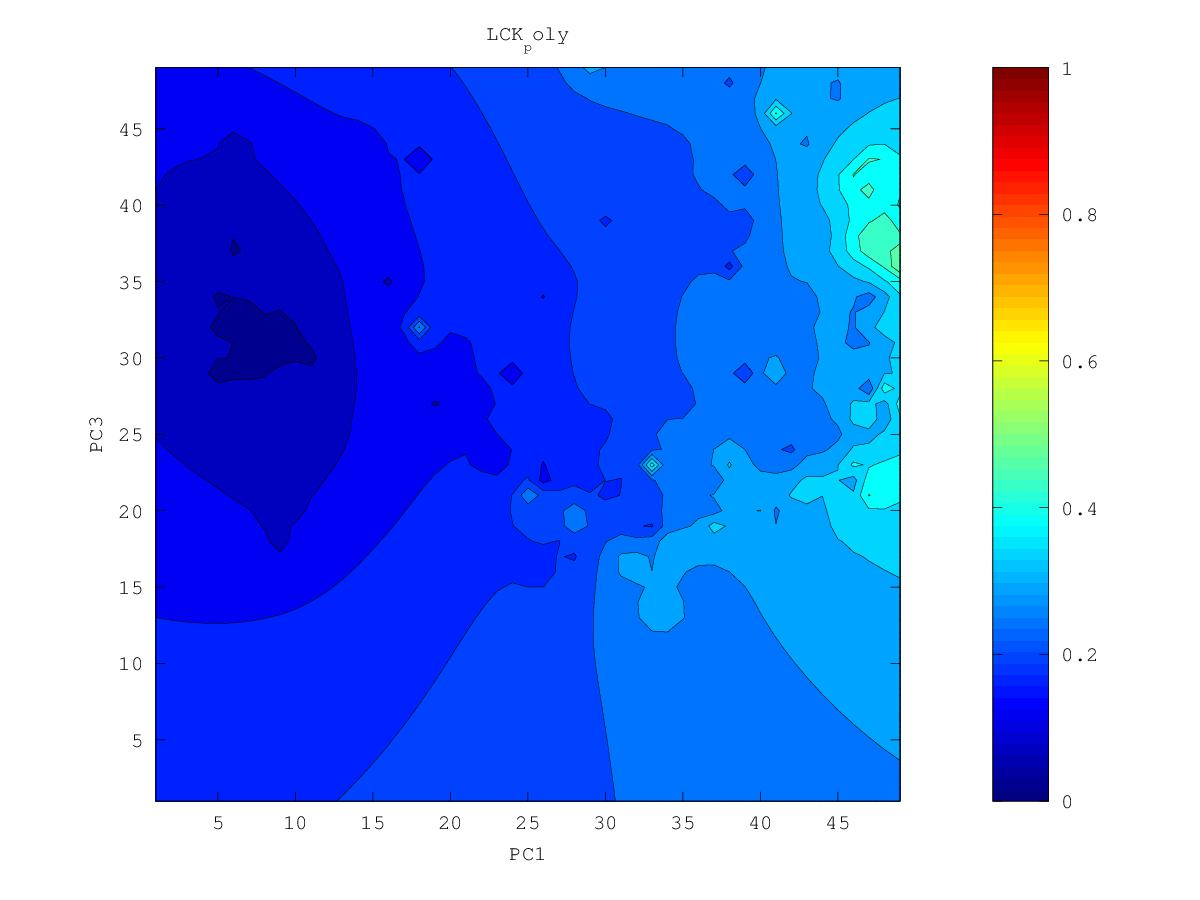

Source data for this figure (header and first rows):
0.318454124017, 0.324267229888, 0.331510275761, 0.340649428491, 0.3522603146, 0.366640404924, 0.380163359682, 0.386093178082, 0.380577799852, 0.370996545151, 0.401429119074, 0.426746583789, 0.501893501377, 0.511329178483, 0.400711536727, 0.370664941121, 0.37157868811, 0.351666714183, 0.346210600922, 0.348608914677, 0.332810274269, 0.360866825293, 0.394322056388, 0.369903943793
0.315, 0.3204, 0.3278, 0.3379, 0.3521, 0.3758, 0.4201, 0.3999, 0.4009, 0.4055, 0.4372, 0.4525, 0.4427, 0.4276, 0.371, 0.3119, 0.3323, 0.3659, 0.3021, 0.3234, 0.3297, 0.4039, 0.3128, 0.3023
0.3102, 0.3145, 0.3215, 0.3321, 0.3471, 0.3723, 0.4246, 0.4077, 0.431, 0.4132, 0.4149, 0.4543, 0.4471, 0.3834, 0.3355, 0.2674, 0.3007, 0.3101, 0.2851, 0.292, 0.3124, 0.2471, 0.3457, 0.3631
0.3041, 0.3044, 0.3101, 0.3228, 0.3367, 0.3539, 0.3754, 0.4228, 0.4133, 0.3861, 0.3855, 0.405, 0.3993, 0.3567, 0.3215, 0.2913, 0.2839, 0.2831, 0.2789, 0.2964, 0.3024, 0.3074, 0.3373, 0.342
0.2979, 0.2833, 0.2808, 0.312, 0.3243, 0.3362, 0.3516, 0.3733, 0.3728, 0.3588, 0.3498, 0.3489, 0.347, 0.3304, 0.3138, 0.3016, 0.2956, 0.2934, 0.2931, 0.2965, 0.3001, 0.3032, 0.303, 0.2927
0.2959, 0.29, 0.2923, 0.3061, 0.3103, 0.3166, 0.3285, 0.3373, 0.3388, 0.3335, 0.3154, 0.3074, 0.3184, 0.2976, 0.2926, 0.2924, 0.2891, 0.2903, 0.2899, 0.2902, 0.2922, 0.2925, 0.2822, 0.2772
0.2962, 0.2988, 0.3043, 0.3073, 0.2907, 0.2816, 0.3097, 0.316, 0.3172, 0.3148, 0.3095, 0.306, 0.3032, 0.2925, 0.287, 0.2753, 0.2703, 0.2831, 0.2798, 0.2729, 0.281, 0.2832, 0.2793, 0.2735
0.2953, 0.3014, 0.3169, 0.3321, 0.3036, 0.2926, 0.2976, 0.2998, 0.3, 0.2987, 0.2966, 0.2946, 0.2923, 0.2887, 0.2849, 0.2801, 0.2779, 0.2774, 0.2703, 0.2541, 0.2708, 0.2747, 0.2577, 0.2682
0.2915, 0.298, 0.3226, 0.4258, 0.3077, 0.2909, 0.2865, 0.2845, 0.2837, 0.2822, 0.2805, 0.2804, 0.2805, 0.2799, 0.2788, 0.2774, 0.2759, 0.273, 0.2487, 0.2936, 0.3163, 0.276, 0.2657, 0.2693
0.2839, 0.286, 0.2942, 0.2975, 0.2857, 0.2785, 0.2723, 0.2632, 0.2657, 0.263, 0.2567, 0.2626, 0.2667, 0.269, 0.2705, 0.2714, 0.2713, 0.2702, 0.269, 0.277, 0.2791, 0.273, 0.2712, 0.2716
0.27, 0.2656, 0.2726, 0.2653, 0.2465, 0.2641, 0.2597, 0.2123, 0.2511, 0.2474, 0.2214, 0.2324, 0.2504, 0.2546, 0.2601, 0.2642, 0.2658, 0.2661, 0.2658, 0.2619, 0.2008, 0.2644, 0.2687, 0.2719
0.2547, 0.2339, 0.2608, 0.2563, 0.2476, 0.2564, 0.2552, 0.2503, 0.2487, 0.2445, 0.2374, 0.2289, 0.2391, 0.1804, 0.2485, 0.2571, 0.2599, 0.2609, 0.2606, 0.2583, 0.2557, 0.2604, 0.2645, 0.2692
0.2625, 0.2573, 0.2581, 0.2563, 0.2538, 0.2527, 0.251, 0.2484, 0.2449, 0.2377, 0.2259, 0.2332, 0.2373, 0.2379, 0.2456, 0.2515, 0.2542, 0.2554, 0.2555, 0.2549, 0.2545, 0.2554, 0.2581, 0.2631
0.2623, 0.2586, 0.2561, 0.2535, 0.2502, 0.247, 0.2449, 0.2434, 0.2403, 0.2323, 0.2097, 0.2264, 0.2332, 0.2387, 0.2432, 0.2466, 0.2487, 0.2497, 0.25, 0.2495, 0.2484, 0.2462, 0.2468, 0.2539
0.259, 0.2562, 0.2533, 0.2497, 0.2445, 0.2363, 0.234, 0.2373, 0.2364, 0.2322, 0.2257, 0.1974, 0.2242, 0.2349, 0.2391, 0.2417, 0.2432, 0.244, 0.2441, 0.2435, 0.2415, 0.2332, 0.2174, 0.2429
0.2558, 0.2535, 0.2504, 0.2462, 0.2395, 0.2188, 0.2157, 0.2321, 0.2328, 0.2305, 0.2266, 0.2208, 0.2254, 0.2314, 0.2346, 0.2365, 0.2376, 0.2382, 0.2382, 0.2374, 0.2357, 0.232, 0.2299, 0.2405
0.254, 0.2517, 0.2482, 0.2438, 0.2382, 0.231, 0.2284, 0.2301, 0.2295, 0.2276, 0.2254, 0.2243, 0.2256, 0.2279, 0.2298, 0.2311, 0.2319, 0.2322, 0.2321, 0.2314, 0.23, 0.2273, 0.2184, 0.2153
0.2552, 0.2516, 0.2468, 0.242, 0.2373, 0.233, 0.23, 0.2281, 0.2259, 0.2229, 0.2202, 0.2202, 0.2218, 0.2234, 0.2246, 0.2254, 0.2259, 0.226, 0.2258, 0.2251, 0.2238, 0.2217, 0.2186, 0.2182
0.2625, 0.2539, 0.2462, 0.2402, 0.2354, 0.2315, 0.2282, 0.2252, 0.2218, 0.2161, 0.205, 0.2111, 0.2162, 0.218, 0.2188, 0.2193, 0.2196, 0.2196, 0.2193, 0.2186, 0.2173, 0.2153, 0.2123, 0.2089
0.2859, 0.2582, 0.2454, 0.238, 0.2327, 0.2286, 0.2252, 0.2218, 0.2179, 0.2114, 0.1905, 0.2048, 0.2109, 0.2121, 0.2124, 0.2125, 0.2128, 0.2129, 0.2126, 0.2119, 0.2105, 0.2081, 0.2034, 0.1852
0.3047, 0.2575, 0.2425, 0.2346, 0.2292, 0.2251, 0.2216, 0.2182, 0.2147, 0.2105, 0.2064, 0.2059, 0.2063, 0.2057, 0.2048, 0.2048, 0.2053, 0.2058, 0.2057, 0.205, 0.2037, 0.2012, 0.1965, 0.1862
0.2632, 0.2473, 0.2368, 0.2299, 0.225, 0.221, 0.2176, 0.2144, 0.2113, 0.2082, 0.2055, 0.2034, 0.2013, 0.198, 0.1941, 0.1946, 0.197, 0.1983, 0.1986, 0.198, 0.1968, 0.1947, 0.1911, 0.1844
0.2425, 0.2361, 0.2297, 0.2245, 0.2201, 0.2165, 0.2132, 0.2102, 0.2074, 0.2046, 0.202, 0.1993, 0.1959, 0.1896, 0.1619, 0.1797, 0.1878, 0.1908, 0.1914, 0.1908, 0.1896, 0.1879, 0.1856, 0.1821
0.2309, 0.2271, 0.2228, 0.2186, 0.2149, 0.2116, 0.2085, 0.2057, 0.203, 0.2004, 0.1978, 0.1949, 0.1913, 0.1853, 0.1738, 0.1482, 0.1793, 0.184, 0.1843, 0.183, 0.1814, 0.1804, 0.1792, 0.1767
0.2226, 0.2196, 0.2163, 0.2128, 0.2095, 0.2064, 0.2035, 0.2008, 0.1982, 0.1957, 0.1932, 0.1905, 0.1873, 0.1831, 0.1772, 0.1717, 0.1764, 0.1783, 0.1774, 0.174, 0.1694, 0.1712, 0.1718, 0.1701
0.2159, 0.2132, 0.2102, 0.2071, 0.204, 0.2011, 0.1983, 0.1957, 0.1932, 0.1908, 0.1884, 0.186, 0.1833, 0.1803, 0.1773, 0.175, 0.1743, 0.1734, 0.1711, 0.1655, 0.1174, 0.1616, 0.1638, 0.1629
0.2102, 0.2075, 0.2045, 0.2015, 0.1985, 0.1956, 0.1928, 0.1903, 0.1879, 0.1857, 0.1835, 0.1812, 0.1789, 0.1766, 0.1744, 0.1724, 0.1706, 0.1684, 0.1654, 0.1615, 0.1571, 0.1548, 0.1534, 0.1555
0.205, 0.2021, 0.1991, 0.1959, 0.1928, 0.1898, 0.187, 0.1846, 0.1823, 0.1802, 0.1782, 0.1762, 0.1742, 0.1723, 0.1704, 0.1685, 0.1662, 0.1631, 0.159, 0.1557, 0.1527, 0.1458, 0.1324, 0.1487
0.2002, 0.1971, 0.1938, 0.1904, 0.1869, 0.1835, 0.1806, 0.1783, 0.1764, 0.1745, 0.1727, 0.1708, 0.1691, 0.1674, 0.1659, 0.1644, 0.1621, 0.1577, 0.1479, 0.1459, 0.1467, 0.1418, 0.1381, 0.1414
0.1958, 0.1924, 0.1887, 0.1848, 0.1807, 0.1765, 0.173, 0.1712, 0.17, 0.1686, 0.1669, 0.1652, 0.1635, 0.1621, 0.1612, 0.1607, 0.1596, 0.1538, 0.1456, 0.1429, 0.1411, 0.1322, 0.1139, 0.1226
0.1917, 0.1879, 0.1838, 0.1794, 0.1744, 0.1679, 0.1606, 0.1624, 0.1634, 0.1625, 0.1609, 0.1592, 0.1575, 0.1562, 0.1559, 0.1574, 0.162, 0.1605, 0.1549, 0.1449, 0.1361, 0.126, 0.1023, 0.1285
0.188, 0.1837, 0.1791, 0.1743, 0.1686, 0.1599, 0.1071, 0.1542, 0.1572, 0.1565, 0.1548, 0.1529, 0.1509, 0.1492, 0.1489, 0.152, 0.1643, 0.2922, 0.1728, 0.1416, 0.1257, 0.1168, 0.1195, 0.1276
0.1847, 0.1798, 0.1747, 0.1694, 0.1637, 0.1576, 0.1523, 0.1521, 0.152, 0.1506, 0.1486, 0.1463, 0.1437, 0.1407, 0.1378, 0.1417, 0.1494, 0.1579, 0.1404, 0.1323, 0.1194, 0.1186, 0.1195, 0.1205
0.1817, 0.1761, 0.1705, 0.1645, 0.1582, 0.1528, 0.15, 0.1485, 0.1469, 0.1448, 0.1423, 0.1395, 0.1364, 0.1318, 0.09693, 0.1295, 0.1339, 0.1329, 0.1232, 0.1241, 0.1213, 0.1192, 0.1174, 0.1071
0.179, 0.1727, 0.1664, 0.1596, 0.1505, 0.139, 0.1435, 0.1434, 0.1414, 0.1388, 0.1358, 0.1327, 0.1293, 0.1257, 0.1222, 0.1224, 0.1227, 0.1215, 0.119, 0.117, 0.1155, 0.1146, 0.1143, 0.115
0.1763, 0.1694, 0.1628, 0.1556, 0.1457, 0.1284, 0.1386, 0.1384, 0.1358, 0.1325, 0.1291, 0.1255, 0.1219, 0.1185, 0.1157, 0.114, 0.1128, 0.1112, 0.1094, 0.1079, 0.1069, 0.1069, 0.1079, 0.1093
0.1735, 0.1662, 0.1594, 0.1527, 0.1457, 0.1398, 0.1367, 0.1337, 0.13, 0.1261, 0.122, 0.1179, 0.1139, 0.1096, 0.1056, 0.1041, 0.1025, 0.1004, 0.09832, 0.09688, 0.09562, 0.09579, 0.0992, 0.1008
0.1702, 0.1628, 0.156, 0.1496, 0.1435, 0.138, 0.1332, 0.1287, 0.124, 0.1193, 0.1145, 0.1097, 0.1052, 0.09987, 0.07235, 0.0934, 0.09184, 0.08865, 0.08516, 0.08345, 0.08298, 0.08088, 0.09003, 0.09059
0.1663, 0.1591, 0.1524, 0.146, 0.1399, 0.1341, 0.1286, 0.1231, 0.1176, 0.112, 0.1063, 0.1004, 0.09528, 0.09185, 0.08763, 0.0848, 0.08039, 0.0756, 0.06697, 0.04852, 0.0731, 0.06719, 0.08256, 0.08255
0.1622, 0.1553, 0.1486, 0.1421, 0.1356, 0.1294, 0.1233, 0.1172, 0.1108, 0.1041, 0.09728, 0.08961, 0.07342, 0.08284, 0.08107, 0.07479, 0.0666, 0.05964, 0.0495, 0.0596, 0.06736, 0.07065, 0.07636, 0.07935
0.1582, 0.1516, 0.1448, 0.1379, 0.1308, 0.124, 0.1175, 0.1107, 0.1035, 0.09505, 0.08606, 0.07999, 0.06786, 0.07522, 0.07329, 0.06689, 0.06034, 0.05383, 0.04973, 0.05607, 0.06608, 0.07101, 0.07417, 0.07735
0.1545, 0.148, 0.1411, 0.1336, 0.1253, 0.1173, 0.1108, 0.1031, 0.0952, 0.08658, 0.06483, 0.06908, 0.06329, 0.0712, 0.06788, 0.06779, 0.06229, 0.05502, 0.05079, 0.05348, 0.05979, 0.06572, 0.07011, 0.07625
0.1512, 0.145, 0.138, 0.1296, 0.1186, 0.1033, 0.103, 0.09619, 0.08465, 0.08416, 0.07277, 0.06841, 0.06465, 0.06759, 0.06913, 0.06378, 0.05331, 0.01617, 0.05587, 0.0539, 0.05811, 0.06557, 0.07274, 0.07826
0.1486, 0.1427, 0.1358, 0.1273, 0.1149, 0.07318, 0.09865, 0.09653, 0.09029, 0.08287, 0.06852, 0.06203, 0.05803, 0.06916, 0.06915, 0.06177, 0.05063, 0.05453, 0.06095, 0.06085, 0.05697, 0.06708, 0.06686, 0.0766
0.1465, 0.1411, 0.1347, 0.1271, 0.1177, 0.1078, 0.1024, 0.0938, 0.08657, 0.08205, 0.07164, 0.07341, 0.07357, 0.07327, 0.07147, 0.05708, 0.06258, 0.05671, 0.06443, 0.06183, 0.0449, 0.07039, 0.07573, 0.07716
0.145, 0.1402, 0.1345, 0.1279, 0.1206, 0.1131, 0.1054, 0.09496, 0.08764, 0.07546, 0.07991, 0.07985, 0.07542, 0.07135, 0.07381, 0.07164, 0.07057, 0.06595, 0.07018, 0.06899, 0.07205, 0.07194, 0.07806, 0.08441
0.1441, 0.1399, 0.1348, 0.1291, 0.1228, 0.116, 0.1082, 0.09572, 0.08853, 0.08986, 0.08726, 0.08553, 0.08182, 0.07555, 0.07777, 0.07168, 0.0758, 0.07808, 0.07899, 0.07985, 0.08098, 0.08185, 0.08531, 0.09053
0.1439, 0.1401, 0.1356, 0.1305, 0.125, 0.1189, 0.112, 0.1035, 0.09796, 0.09525, 0.08466, 0.08907, 0.08926, 0.08739, 0.08608, 0.08424, 0.0845, 0.08573, 0.08647, 0.08716, 0.0877, 0.08753, 0.08999, 0.09556
0.1442, 0.1408, 0.1367, 0.1321, 0.1272, 0.122, 0.1165, 0.1109, 0.1061, 0.1014, 0.09466, 0.09535, 0.09569, 0.0946, 0.09342, 0.09251, 0.09226, 0.09255, 0.09301, 0.09346, 0.09342, 0.08874, 0.08996, 0.1001
